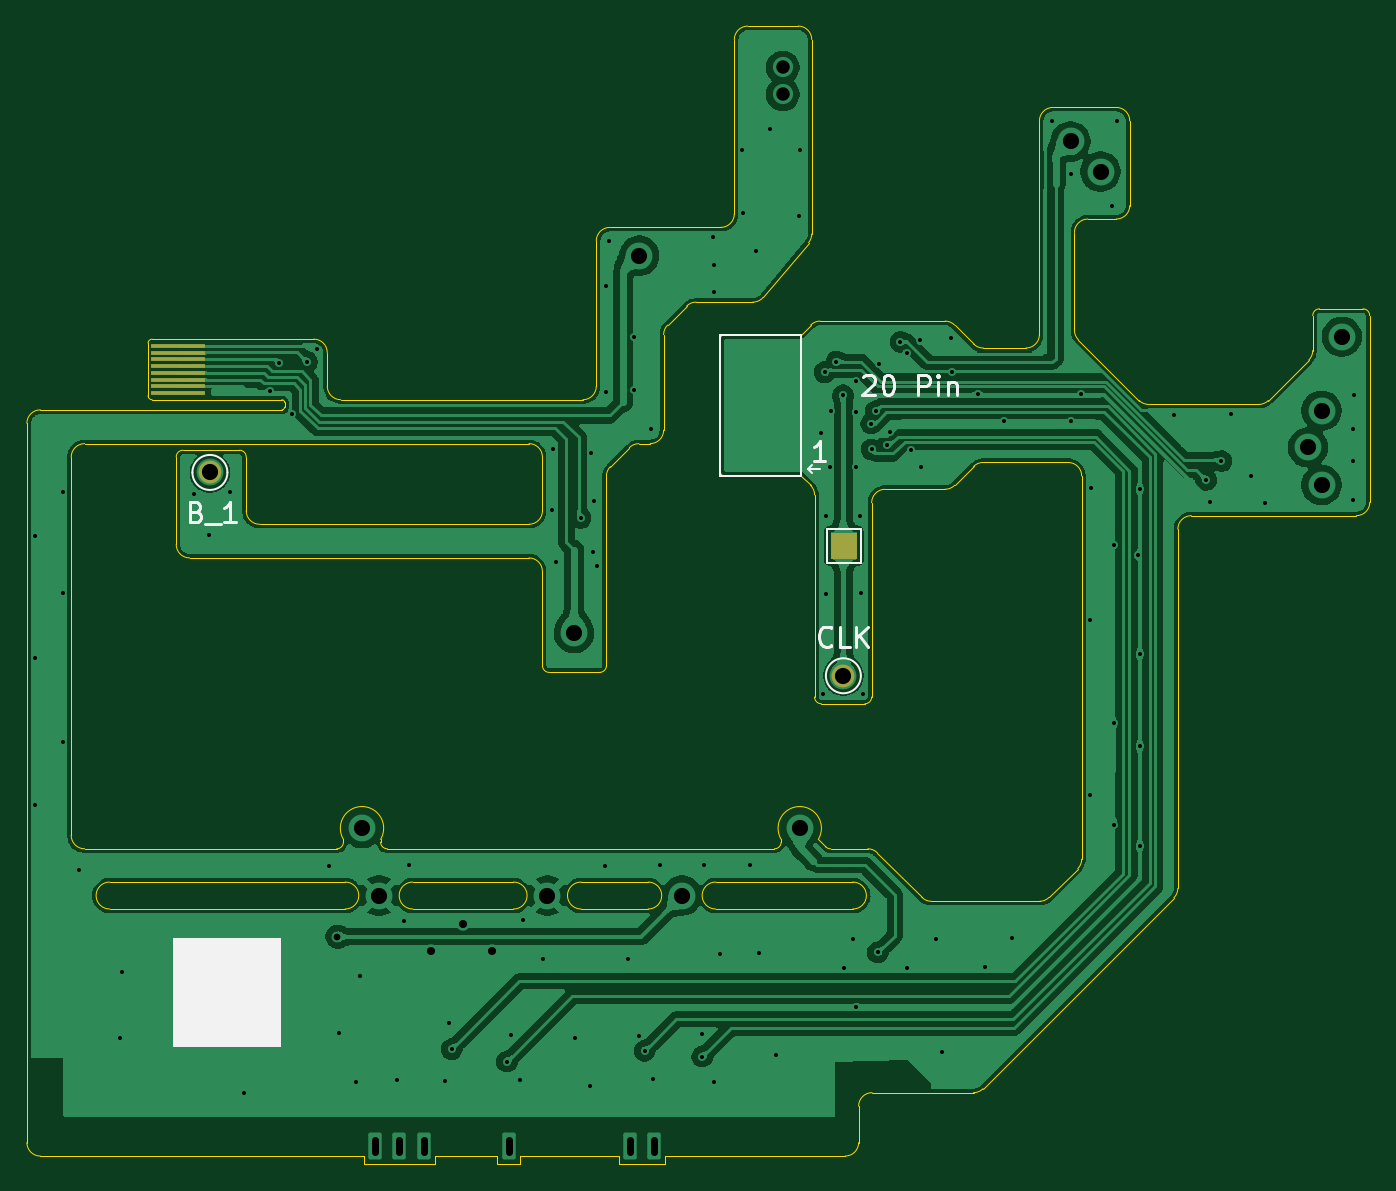
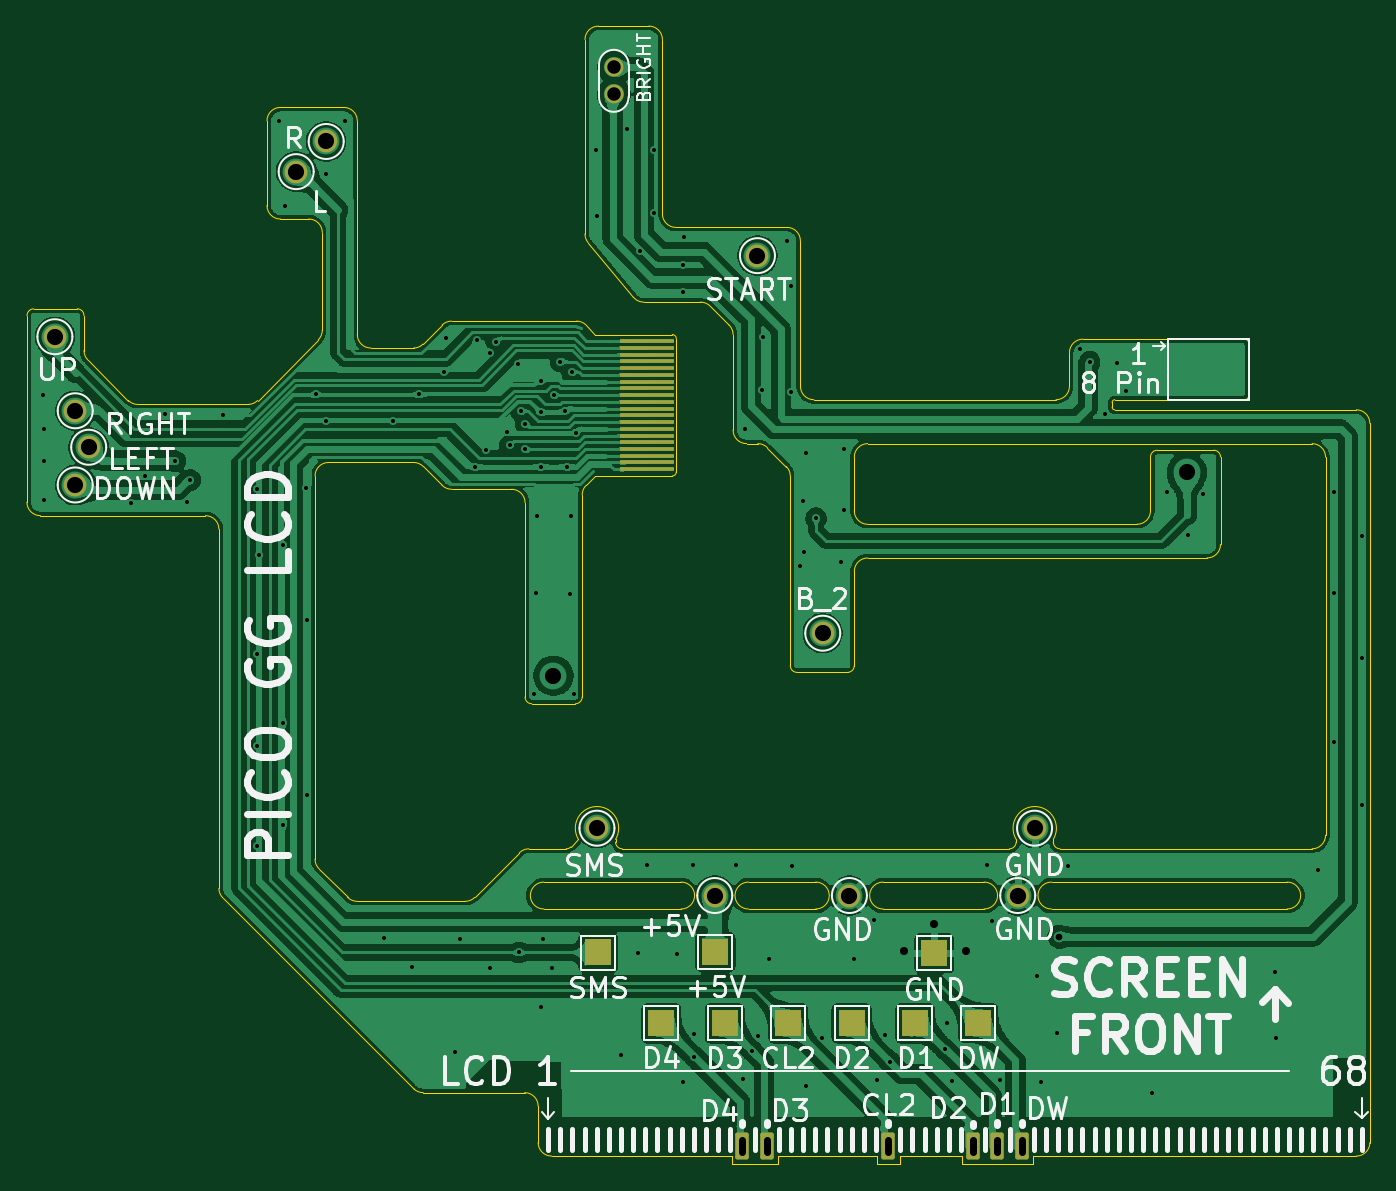
Circuit board: 9 layer files. Board 99.7 x 84.5 mm.
- bottom_copper: NewInstallationRibbon-B_Cu.gbl (255514 bytes)
- bottom_mask: NewInstallationRibbon-B_Mask.gbs (3107 bytes)
- bottom_silk: NewInstallationRibbon-B_Silkscreen.gbo (63911 bytes)
- outline: NewInstallationRibbon-Edge_Cuts.gm1 (11451 bytes)
- top_copper: NewInstallationRibbon-F_Cu.gtl (191501 bytes)
- top_mask: NewInstallationRibbon-F_Mask.gts (906 bytes)
- top_silk: NewInstallationRibbon-F_Silkscreen.gto (6791 bytes)
- drill: NewInstallationRibbon-NPTH.drl (269 bytes)
- drill: NewInstallationRibbon-PTH.drl (3359 bytes)

=== bottom_copper: NewInstallationRibbon-B_Cu.gbl (255514 bytes, source omitted) ===
=== bottom_mask: NewInstallationRibbon-B_Mask.gbs ===
%TF.GenerationSoftware,KiCad,Pcbnew,9.0.6*%
%TF.CreationDate,2025-12-21T20:44:10+00:00*%
%TF.ProjectId,NewInstallationRibbon,4e657749-6e73-4746-916c-6c6174696f6e,rev?*%
%TF.SameCoordinates,Original*%
%TF.FileFunction,Soldermask,Bot*%
%TF.FilePolarity,Negative*%
%FSLAX46Y46*%
G04 Gerber Fmt 4.6, Leading zero omitted, Abs format (unit mm)*
G04 Created by KiCad (PCBNEW 9.0.6) date 2025-12-21 20:44:10*
%MOMM*%
%LPD*%
G01*
G04 APERTURE LIST*
G04 Aperture macros list*
%AMRoundRect*
0 Rectangle with rounded corners*
0 $1 Rounding radius*
0 $2 $3 $4 $5 $6 $7 $8 $9 X,Y pos of 4 corners*
0 Add a 4 corners polygon primitive as box body*
4,1,4,$2,$3,$4,$5,$6,$7,$8,$9,$2,$3,0*
0 Add four circle primitives for the rounded corners*
1,1,$1+$1,$2,$3*
1,1,$1+$1,$4,$5*
1,1,$1+$1,$6,$7*
1,1,$1+$1,$8,$9*
0 Add four rect primitives between the rounded corners*
20,1,$1+$1,$2,$3,$4,$5,0*
20,1,$1+$1,$4,$5,$6,$7,0*
20,1,$1+$1,$6,$7,$8,$9,0*
20,1,$1+$1,$8,$9,$2,$3,0*%
G04 Aperture macros list end*
%ADD10C,1.700000*%
%ADD11R,2.000000X2.000000*%
%ADD12RoundRect,0.150000X0.350000X0.850000X-0.350000X0.850000X-0.350000X-0.850000X0.350000X-0.850000X0*%
%ADD13R,4.000000X0.350000*%
%ADD14C,1.400000*%
G04 APERTURE END LIST*
D10*
%TO.C,J13*%
X212650000Y-87570000D03*
%TD*%
%TO.C,J12*%
X211650000Y-90280000D03*
%TD*%
D11*
%TO.C,TP6*%
X159699500Y-133063000D03*
%TD*%
D12*
%TO.C,J5*%
X142352161Y-142203000D03*
%TD*%
D10*
%TO.C,J20*%
X196240000Y-69810000D03*
%TD*%
D11*
%TO.C,TP7*%
X169126167Y-133063000D03*
%TD*%
%TO.C,TP8*%
X164412833Y-133063000D03*
%TD*%
D10*
%TO.C,J23*%
X157130560Y-104090000D03*
%TD*%
%TO.C,J21*%
X161980560Y-76050000D03*
%TD*%
D12*
%TO.C,J8*%
X145960093Y-142203000D03*
%TD*%
%TO.C,J10*%
X163097771Y-142203000D03*
%TD*%
%TO.C,J9*%
X161293805Y-142203000D03*
%TD*%
%TO.C,J6*%
X152273974Y-142203000D03*
%TD*%
D10*
%TO.C,J16*%
X142651440Y-123571920D03*
%TD*%
%TO.C,J19*%
X194010000Y-67570000D03*
%TD*%
D13*
%TO.C,J17*%
X170210000Y-91910000D03*
X170210000Y-91410000D03*
X170210000Y-90910000D03*
X170210000Y-90410000D03*
X170210000Y-89910000D03*
X170210000Y-89410000D03*
X170210000Y-88910000D03*
X170210000Y-88410000D03*
X170210000Y-87910000D03*
X170210000Y-87410000D03*
X170210000Y-86910000D03*
X170210000Y-86410000D03*
X170210000Y-85910000D03*
X170210000Y-85410000D03*
X170210000Y-84910000D03*
X170210000Y-84410000D03*
X170210000Y-83910000D03*
X170210000Y-83410000D03*
X170210000Y-82910000D03*
X170210000Y-82410000D03*
%TD*%
D11*
%TO.C,TP4*%
X173809500Y-127803000D03*
%TD*%
D10*
%TO.C,J4*%
X173901570Y-118571930D03*
%TD*%
%TO.C,J14*%
X214160000Y-82070000D03*
%TD*%
%TO.C,J18*%
X212650000Y-93080000D03*
%TD*%
%TO.C,J2*%
X155151550Y-123571920D03*
%TD*%
D11*
%TO.C,TP5*%
X145580000Y-133040000D03*
%TD*%
%TO.C,TP2*%
X148859500Y-127863000D03*
%TD*%
D14*
%TO.C,J25*%
X172640560Y-62070000D03*
X172640560Y-64070000D03*
%TD*%
D11*
%TO.C,TP9*%
X154986167Y-133063000D03*
%TD*%
%TO.C,TP10*%
X150272833Y-133063000D03*
%TD*%
D10*
%TO.C,J1*%
X165151530Y-123571920D03*
%TD*%
D11*
%TO.C,TP1*%
X165109500Y-127753000D03*
%TD*%
D12*
%TO.C,J7*%
X144156127Y-142203000D03*
%TD*%
D10*
%TO.C,J15*%
X141401510Y-118571930D03*
%TD*%
M02*

=== bottom_silk: NewInstallationRibbon-B_Silkscreen.gbo (63911 bytes, source omitted) ===
=== outline: NewInstallationRibbon-Edge_Cuts.gm1 (11451 bytes, source omitted) ===
=== top_copper: NewInstallationRibbon-F_Cu.gtl (191501 bytes, source omitted) ===
=== top_mask: NewInstallationRibbon-F_Mask.gts ===
%TF.GenerationSoftware,KiCad,Pcbnew,9.0.6*%
%TF.CreationDate,2025-12-21T20:44:10+00:00*%
%TF.ProjectId,NewInstallationRibbon,4e657749-6e73-4746-916c-6c6174696f6e,rev?*%
%TF.SameCoordinates,Original*%
%TF.FileFunction,Soldermask,Top*%
%TF.FilePolarity,Negative*%
%FSLAX46Y46*%
G04 Gerber Fmt 4.6, Leading zero omitted, Abs format (unit mm)*
G04 Created by KiCad (PCBNEW 9.0.6) date 2025-12-21 20:44:10*
%MOMM*%
%LPD*%
G01*
G04 APERTURE LIST*
%ADD10R,4.000000X0.350000*%
%ADD11C,1.700000*%
%ADD12R,2.000000X2.000000*%
G04 APERTURE END LIST*
D10*
%TO.C,J11*%
X127700560Y-82750000D03*
X127700560Y-83250000D03*
X127700560Y-83750000D03*
X127700560Y-84250000D03*
X127700560Y-84750000D03*
X127700560Y-85250000D03*
X127700560Y-85750000D03*
X127700560Y-86250000D03*
%TD*%
D11*
%TO.C,J3*%
X177140000Y-107250000D03*
%TD*%
%TO.C,J22*%
X130092466Y-92150000D03*
%TD*%
D12*
%TO.C,TP3*%
X177170000Y-97590000D03*
%TD*%
M02*

=== top_silk: NewInstallationRibbon-F_Silkscreen.gto ===
%TF.GenerationSoftware,KiCad,Pcbnew,9.0.6*%
%TF.CreationDate,2025-12-21T20:44:10+00:00*%
%TF.ProjectId,NewInstallationRibbon,4e657749-6e73-4746-916c-6c6174696f6e,rev?*%
%TF.SameCoordinates,Original*%
%TF.FileFunction,Legend,Top*%
%TF.FilePolarity,Positive*%
%FSLAX46Y46*%
G04 Gerber Fmt 4.6, Leading zero omitted, Abs format (unit mm)*
G04 Created by KiCad (PCBNEW 9.0.6) date 2025-12-21 20:44:10*
%MOMM*%
%LPD*%
G01*
G04 APERTURE LIST*
%ADD10C,0.150000*%
%ADD11C,0.100000*%
%ADD12C,0.200000*%
G04 APERTURE END LIST*
D10*
X174500000Y-91915000D02*
X175430000Y-91915000D01*
X174505000Y-91915000D02*
X174815000Y-91605000D01*
X174505000Y-91915000D02*
X174815000Y-92225000D01*
D11*
X127330000Y-126750000D02*
X135330000Y-126750000D01*
X135330000Y-134750000D01*
X127330000Y-134750000D01*
X127330000Y-126750000D01*
G36*
X127330000Y-126750000D02*
G01*
X135330000Y-126750000D01*
X135330000Y-134750000D01*
X127330000Y-134750000D01*
X127330000Y-126750000D01*
G37*
D12*
X175804435Y-91296028D02*
X174947292Y-91296028D01*
X175375863Y-91296028D02*
X175375863Y-89796028D01*
X175375863Y-89796028D02*
X175233006Y-90010314D01*
X175233006Y-90010314D02*
X175090149Y-90153171D01*
X175090149Y-90153171D02*
X174947292Y-90224600D01*
X176257142Y-104950671D02*
X176185714Y-105022100D01*
X176185714Y-105022100D02*
X175971428Y-105093528D01*
X175971428Y-105093528D02*
X175828571Y-105093528D01*
X175828571Y-105093528D02*
X175614285Y-105022100D01*
X175614285Y-105022100D02*
X175471428Y-104879242D01*
X175471428Y-104879242D02*
X175399999Y-104736385D01*
X175399999Y-104736385D02*
X175328571Y-104450671D01*
X175328571Y-104450671D02*
X175328571Y-104236385D01*
X175328571Y-104236385D02*
X175399999Y-103950671D01*
X175399999Y-103950671D02*
X175471428Y-103807814D01*
X175471428Y-103807814D02*
X175614285Y-103664957D01*
X175614285Y-103664957D02*
X175828571Y-103593528D01*
X175828571Y-103593528D02*
X175971428Y-103593528D01*
X175971428Y-103593528D02*
X176185714Y-103664957D01*
X176185714Y-103664957D02*
X176257142Y-103736385D01*
X177614285Y-105093528D02*
X176899999Y-105093528D01*
X176899999Y-105093528D02*
X176899999Y-103593528D01*
X178114285Y-105093528D02*
X178114285Y-103593528D01*
X178971428Y-105093528D02*
X178328571Y-104236385D01*
X178971428Y-103593528D02*
X178114285Y-104450671D01*
X129101428Y-95067814D02*
X129315714Y-95139242D01*
X129315714Y-95139242D02*
X129387143Y-95210671D01*
X129387143Y-95210671D02*
X129458571Y-95353528D01*
X129458571Y-95353528D02*
X129458571Y-95567814D01*
X129458571Y-95567814D02*
X129387143Y-95710671D01*
X129387143Y-95710671D02*
X129315714Y-95782100D01*
X129315714Y-95782100D02*
X129172857Y-95853528D01*
X129172857Y-95853528D02*
X128601428Y-95853528D01*
X128601428Y-95853528D02*
X128601428Y-94353528D01*
X128601428Y-94353528D02*
X129101428Y-94353528D01*
X129101428Y-94353528D02*
X129244286Y-94424957D01*
X129244286Y-94424957D02*
X129315714Y-94496385D01*
X129315714Y-94496385D02*
X129387143Y-94639242D01*
X129387143Y-94639242D02*
X129387143Y-94782100D01*
X129387143Y-94782100D02*
X129315714Y-94924957D01*
X129315714Y-94924957D02*
X129244286Y-94996385D01*
X129244286Y-94996385D02*
X129101428Y-95067814D01*
X129101428Y-95067814D02*
X128601428Y-95067814D01*
X129744286Y-95996385D02*
X130887143Y-95996385D01*
X132030000Y-95853528D02*
X131172857Y-95853528D01*
X131601428Y-95853528D02*
X131601428Y-94353528D01*
X131601428Y-94353528D02*
X131458571Y-94567814D01*
X131458571Y-94567814D02*
X131315714Y-94710671D01*
X131315714Y-94710671D02*
X131172857Y-94782100D01*
X178620000Y-85066385D02*
X178691428Y-84994957D01*
X178691428Y-84994957D02*
X178834286Y-84923528D01*
X178834286Y-84923528D02*
X179191428Y-84923528D01*
X179191428Y-84923528D02*
X179334286Y-84994957D01*
X179334286Y-84994957D02*
X179405714Y-85066385D01*
X179405714Y-85066385D02*
X179477143Y-85209242D01*
X179477143Y-85209242D02*
X179477143Y-85352100D01*
X179477143Y-85352100D02*
X179405714Y-85566385D01*
X179405714Y-85566385D02*
X178548571Y-86423528D01*
X178548571Y-86423528D02*
X179477143Y-86423528D01*
X180405714Y-84923528D02*
X180548571Y-84923528D01*
X180548571Y-84923528D02*
X180691428Y-84994957D01*
X180691428Y-84994957D02*
X180762857Y-85066385D01*
X180762857Y-85066385D02*
X180834285Y-85209242D01*
X180834285Y-85209242D02*
X180905714Y-85494957D01*
X180905714Y-85494957D02*
X180905714Y-85852100D01*
X180905714Y-85852100D02*
X180834285Y-86137814D01*
X180834285Y-86137814D02*
X180762857Y-86280671D01*
X180762857Y-86280671D02*
X180691428Y-86352100D01*
X180691428Y-86352100D02*
X180548571Y-86423528D01*
X180548571Y-86423528D02*
X180405714Y-86423528D01*
X180405714Y-86423528D02*
X180262857Y-86352100D01*
X180262857Y-86352100D02*
X180191428Y-86280671D01*
X180191428Y-86280671D02*
X180119999Y-86137814D01*
X180119999Y-86137814D02*
X180048571Y-85852100D01*
X180048571Y-85852100D02*
X180048571Y-85494957D01*
X180048571Y-85494957D02*
X180119999Y-85209242D01*
X180119999Y-85209242D02*
X180191428Y-85066385D01*
X180191428Y-85066385D02*
X180262857Y-84994957D01*
X180262857Y-84994957D02*
X180405714Y-84923528D01*
X182691427Y-86423528D02*
X182691427Y-84923528D01*
X182691427Y-84923528D02*
X183262856Y-84923528D01*
X183262856Y-84923528D02*
X183405713Y-84994957D01*
X183405713Y-84994957D02*
X183477142Y-85066385D01*
X183477142Y-85066385D02*
X183548570Y-85209242D01*
X183548570Y-85209242D02*
X183548570Y-85423528D01*
X183548570Y-85423528D02*
X183477142Y-85566385D01*
X183477142Y-85566385D02*
X183405713Y-85637814D01*
X183405713Y-85637814D02*
X183262856Y-85709242D01*
X183262856Y-85709242D02*
X182691427Y-85709242D01*
X184191427Y-86423528D02*
X184191427Y-85423528D01*
X184191427Y-84923528D02*
X184119999Y-84994957D01*
X184119999Y-84994957D02*
X184191427Y-85066385D01*
X184191427Y-85066385D02*
X184262856Y-84994957D01*
X184262856Y-84994957D02*
X184191427Y-84923528D01*
X184191427Y-84923528D02*
X184191427Y-85066385D01*
X184905713Y-85423528D02*
X184905713Y-86423528D01*
X184905713Y-85566385D02*
X184977142Y-85494957D01*
X184977142Y-85494957D02*
X185119999Y-85423528D01*
X185119999Y-85423528D02*
X185334285Y-85423528D01*
X185334285Y-85423528D02*
X185477142Y-85494957D01*
X185477142Y-85494957D02*
X185548571Y-85637814D01*
X185548571Y-85637814D02*
X185548571Y-86423528D01*
D10*
%TO.C,J3*%
X178440000Y-107250000D02*
G75*
G02*
X175840000Y-107250000I-1300000J0D01*
G01*
X175840000Y-107250000D02*
G75*
G02*
X178440000Y-107250000I1300000J0D01*
G01*
%TO.C,J22*%
X131392466Y-92150000D02*
G75*
G02*
X128792466Y-92150000I-1300000J0D01*
G01*
X128792466Y-92150000D02*
G75*
G02*
X131392466Y-92150000I1300000J0D01*
G01*
%TO.C,TP3*%
X175904779Y-98850000D02*
X175904779Y-96340000D01*
X175920000Y-96330000D02*
X178430000Y-96330000D01*
X178430000Y-98860000D02*
X175920000Y-98860000D01*
X178443175Y-96340000D02*
X178443175Y-98850000D01*
%TO.C,J17*%
X174010000Y-92410000D02*
X168010000Y-92410000D01*
X168010000Y-81910000D01*
X174010000Y-81910000D01*
X174010000Y-92410000D01*
%TD*%
M02*

=== drill: NewInstallationRibbon-NPTH.drl ===
M48
; DRILL file {KiCad 9.0.6} date 2025-12-21T20:44:12+0000
; FORMAT={-:-/ absolute / metric / decimal}
; #@! TF.CreationDate,2025-12-21T20:44:12+00:00
; #@! TF.GenerationSoftware,Kicad,Pcbnew,9.0.6
; #@! TF.FileFunction,NonPlated,1,2,NPTH
FMAT,2
METRIC
%
G90
G05
M30

=== drill: NewInstallationRibbon-PTH.drl ===
M48
; DRILL file {KiCad 9.0.6} date 2025-12-21T20:44:12+0000
; FORMAT={-:-/ absolute / metric / decimal}
; #@! TF.CreationDate,2025-12-21T20:44:12+00:00
; #@! TF.GenerationSoftware,Kicad,Pcbnew,9.0.6
; #@! TF.FileFunction,Plated,1,2,PTH
FMAT,2
METRIC
; #@! TA.AperFunction,Plated,PTH,ViaDrill
T1C0.300
; #@! TA.AperFunction,Plated,PTH,ViaDrill
T2C0.500
; #@! TA.AperFunction,Plated,PTH,ComponentDrill
T3C0.500
; #@! TA.AperFunction,Plated,PTH,ViaDrill
T4C0.600
; #@! TA.AperFunction,Plated,PTH,ComponentDrill
T5C1.000
; #@! TA.AperFunction,Plated,PTH,ComponentDrill
T6C1.200
%
G90
G05
T1
X117.1Y-96.88
X117.1Y-105.96
X117.1Y-116.83
X119.17Y-93.62
X119.17Y-101.11
X119.17Y-112.16
X120.37Y-121.67
X123.45Y-134.12
X123.57Y-129.25
X128.912Y-93.77
X129.992Y-96.77
X131.602Y-93.6
X132.66Y-138.23
X134.581Y-86.13
X135.251Y-83.99
X136.156Y-87.807
X137.311Y-83.93
X138.01Y-82.99
X138.94Y-121.37
X139.71Y-133.78
X140.95Y-137.39
X141.24Y-129.54
X143.99Y-137.24
X144.525Y-125.445
X144.9Y-121.31
X147.52Y-137.33
X147.87Y-133.03
X148.055Y-134.985
X152.145Y-135.915
X152.49Y-133.91
X153.12Y-137.28
X153.317Y-125.407
X154.81Y-128.31
X155.53Y-94.93
X155.59Y-90.41
X155.78Y-98.79
X157.21Y-134.13
X157.631Y-95.53
X158.34Y-137.73
X158.361Y-90.68
X158.53Y-98.03
X158.59Y-94.28
X158.81Y-99.13
X159.44Y-121.4
X159.501Y-86.16
X159.511Y-78.28
X159.761Y-74.99
X161.12Y-128.31
X161.6Y-82.1
X161.62Y-86.03
X161.94Y-133.97
X162.37Y-135.11
X162.871Y-88.94
X163.02Y-137.21
X163.54Y-121.3
X166.66Y-133.89
X166.66Y-135.54
X166.76Y-121.29
X167.47Y-74.66
X167.51Y-78.78
X167.51Y-137.44
X167.54Y-76.75
X167.99Y-127.94
X169.641Y-68.21
X169.66Y-72.89
X170.22Y-121.32
X170.67Y-75.69
X170.84Y-127.87
X171.68Y-66.67
X172.11Y-135.45
X173.87Y-73.13
X173.95Y-68.2
X175.479Y-89.191
X175.61Y-108.6
X175.74Y-84.71
X175.82Y-95.39
X175.88Y-101.17
X176.12Y-91.75
X176.25Y-87.59
X176.61Y-83.919
X177.11Y-86.41
X177.22Y-128.94
X177.88Y-126.78
X178.06Y-85.34
X178.08Y-87.69
X178.08Y-91.75
X178.09Y-131.83
X178.35Y-95.41
X178.44Y-101.14
X178.59Y-108.61
X179.21Y-88.53
X179.23Y-90.43
X179.55Y-87.61
X179.69Y-127.803
X179.8Y-84.1
X180.38Y-90.14
X180.59Y-89.14
X181.38Y-82.46
X181.836Y-83.244
X181.86Y-128.97
X182.14Y-90.46
X182.8Y-82.35
X182.94Y-91.75
X184.04Y-126.81
X184.43Y-135.19
X185.1Y-82.17
X185.23Y-84.67
X187.13Y-86.36
X187.64Y-128.91
X189.08Y-88.32
X189.69Y-126.76
X192.61Y-66.02
X194.01Y-69.98
X194.03Y-88.32
X194.78Y-86.36
X195.44Y-116.08
X195.47Y-103.12
X195.541Y-93.27
X197.07Y-72.38
X197.218Y-97.552
X197.219Y-110.73
X197.219Y-118.36
X197.49Y-66.08
X198.99Y-98.29
X199.15Y-93.35
X199.15Y-105.62
X199.15Y-112.47
X199.15Y-119.88
X201.7Y-87.9
X204.09Y-92.72
X204.375Y-94.315
X205.22Y-91.31
X205.96Y-87.8
X207.44Y-92.4
X208.49Y-94.4
X214.97Y-88.93
X214.98Y-91.3
X214.98Y-94.19
X215.06Y-86.38
T2
X139.56Y-126.63
T4
X146.51Y-127.67
X148.87Y-125.69
X151.062Y-127.662
T5
X172.641Y-62.07
X172.641Y-64.07
T6
X130.092Y-92.15
X141.402Y-118.572
X142.651Y-123.572
X155.152Y-123.572
X157.131Y-104.09
X161.981Y-76.05
X165.152Y-123.572
X173.902Y-118.572
X177.14Y-107.25
X194.01Y-67.57
X196.24Y-69.81
X211.65Y-90.28
X212.65Y-87.57
X212.65Y-93.08
X214.16Y-82.07
T3
X142.352Y-142.653G85X142.352Y-141.753
G05
X144.156Y-142.653G85X144.156Y-141.753
G05
X145.96Y-142.653G85X145.96Y-141.753
G05
X152.274Y-142.653G85X152.274Y-141.753
G05
X161.294Y-142.653G85X161.294Y-141.753
G05
X163.098Y-142.653G85X163.098Y-141.753
G05
M30
